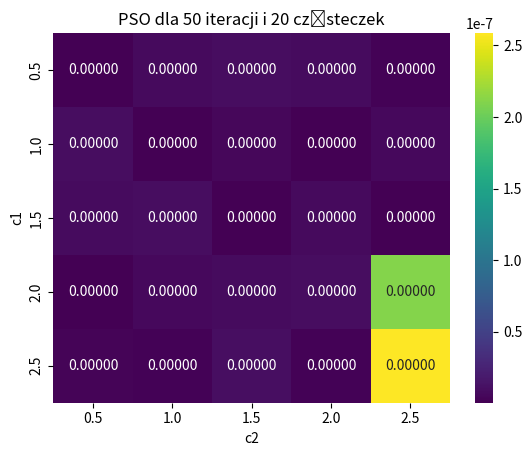

Source code (Python):
import random
import numpy as np
import matplotlib.pyplot as plt
from scipy.optimize import minimize
import sys
import seaborn as sns
import pandas as pd
sys.stdout.reconfigure(encoding='utf-8')

def function(x, y):
    return (1.5 - x - x*y)**2 + (2.25 - x + x*y**2)**2 + (2.625 - x + x*y**3)**2

## min funkcji to około (2.51799, -0.37463) i warttość funkcji to około 0.0135145 
def numpy_min():
    def func(vars):
        x, y = vars
        return (1.5 - x - x*y)**2 + (2.25 - x + x*y**2)**2 + (2.625 - x + x*y**3)**2
    
    bounds = [(-4.5, 4.5), (-4.5, 4.5)]
    x0 = [0.0, 0.0]
    result = minimize(func, x0, bounds=bounds)
    return result.x, result.fun

class Particle:
    def __init__(self, x, y, w, c1, c2):
        self.position = np.array([x, y])
        self.v = np.random.rand(2) * 0.1
        self.best_position = self.position.copy()
        self.best_value = function(x, y)
        self.w = w
        self.c1 = c1
        self.c2 = c2

    def update_velocity(self, global_best_position, current_w):
        r1 = np.random.rand(2)
        r2 = np.random.rand(2)

        own_component = self.c1 * r1 * (self.best_position - self.position)
        global_component = self.c2 * r2 * (global_best_position - self.position)

        self.v = current_w * self.v + own_component + global_component
        self.v = np.clip(self.v, -1, 1)


    def update_position(self):
        new_position = self.position + self.v
        if new_position[0] < -4.5 or new_position[0] > 4.5:
            self.v[0] = -self.v[0]
        if new_position[1] < -4.5 or new_position[1] > 4.5:
            self.v[1] = -self.v[1]
        
        self.position = new_position

        position_value = function(self.position[0], self.position[1])
        if position_value < self.best_value:
            self.best_value = position_value
            self.best_position = self.position.copy()


def pso_algorithm(num_particles, max_iter, w, c1, c2, size=[-4.5, 4.5]):
    def actualize_w(iteration, max_iterations, w_max=1.0, w_min=0.1):
        return w_max - ((w_max - w_min) * (iteration / max_iterations))
    
    optimal_result = numpy_min()
    
    min_history = []
    particles = [Particle(random.uniform(size[0], size[1]), random.uniform(size[0], size[1]),
                          w, c1, c2) for _ in range(num_particles)]
    global_best_position = particles[0].best_position
    global_best_value = function(global_best_position[0], global_best_position[1])

    for iter in range(max_iter):
        current_w = actualize_w(iter, max_iter, w_max=w, w_min=0.1)
        for particle in particles:
            particle.update_velocity(global_best_position, current_w)
            particle.update_position()

            if particle.best_value < global_best_value:
                min_history.append(particle.best_value)
                global_best_value = particle.best_value
                global_best_position = particle.best_position
        
        if abs(global_best_value - optimal_result[1]) < 1e-8:
            break
    # for particle in particles:
    #     print(f"Particle Position: {particle.position}, Value: {particle.best_value}")

    return global_best_position, global_best_value, min_history, iter

if __name__ == "__main__":

    ITERATIONS = 50
    NUM_PARTICLES = 20

    res_x, res_y = numpy_min()
    print(f"Optymalne rozwiązanie z użyciem scipy: x={res_x}, y={res_y:.6f}")
    print(70*"-")

    results = []
    c1_values = np.arange(0.5, 2.6, 0.5)
    c2_values = np.arange(0.5, 2.6, 0.5)
    for c1 in c1_values:
        for c2 in c2_values:
            best_pos, best_val, min_history, iters = pso_algorithm(
                num_particles=NUM_PARTICLES,
                max_iter=ITERATIONS,
                w=1.0,
                c1=c1,
                c2=c2
            )
            results.append({
                'c1': c1,
                'c2': c2,
                'value': best_val,
                'position': best_pos,
                'iterations': iters
            })

    results = sorted(results, key=lambda x: x['iterations'])
    for res in results:
        abs_diff = abs(res['value'] - res_y)
        res['abs_diff'] = abs_diff
        print(f"c1 = {res['c1']:.2f}, c2 = {res['c2']:.2f} => Minimum = {res['value']:.6f} dla [X, Y] = {res['position']}, po {res['iterations']} iteracjach. Błąd abs = {abs_diff:.8f}")

    df = pd.DataFrame(results)
    heatmap_data = df.pivot(index='c1', columns='c2', values='abs_diff')
    sns.heatmap(heatmap_data, annot=True, fmt=".5f", cmap="viridis")
    plt.title(f"PSO dla {ITERATIONS} iteracji i {NUM_PARTICLES} cząsteczek")
    plt.xlabel("c2")
    plt.ylabel("c1")
    plt.show()    

        # print(f"Różnica między najlepszym rozwiązaniem a PSO: {abs(best_val - res_y):.6f}")
        # print(f"Config {config} => [X, Y]: {best_pos}, Minimum: {best_val:.6f} po {iters} iteracjach\n")
        # plt.plot(min_history, label=f"w={config['w']}, c1={config['c1']}, c2={config['c2']}")

    # plt.title("PSO dla różnych parametrów")
    # plt.xlabel("liczba iteracji")
    # plt.ylabel("najlepsza wartość")
    # plt.ylim(0, y_lim)
    # plt.xlim(0, max_iter)
    # plt.legend()
    # plt.grid()
    # plt.show()
